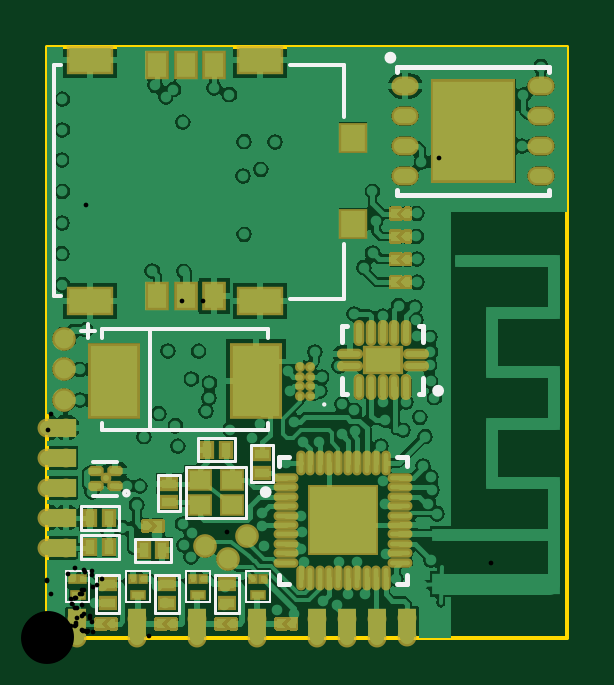
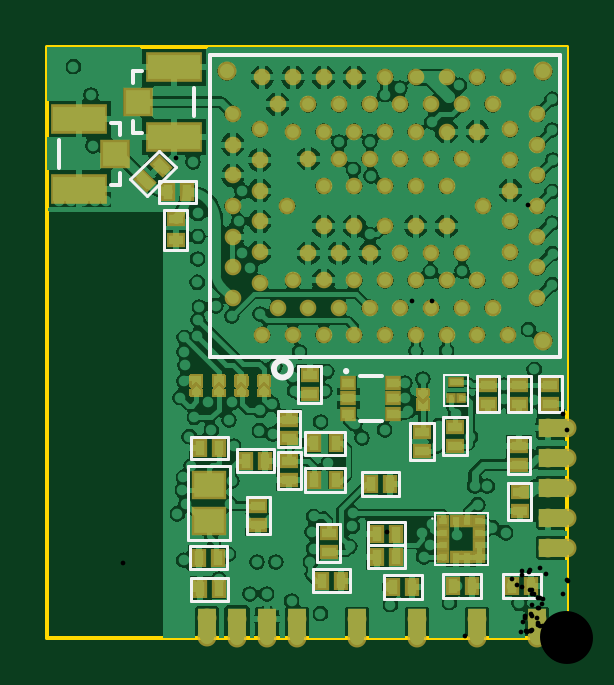
Circuit board: 12 layer files. Board 22.0 x 25.0 mm.
- drill: PCB1-RoundHoles-Plated.TXT (3524 bytes)
- drill: PCB1-SlotHoles-Plated.TXT (229 bytes)
- drill: PCB1.DRL (2663 bytes)
- bottom_copper: PCB1.GBL (87907 bytes)
- bottom_silk: PCB1.GBO (3780 bytes)
- paste: PCB1.GBP (4935 bytes)
- bottom_mask: PCB1.GBS (13146 bytes)
- outline: PCB1.GM1 (244 bytes)
- top_copper: PCB1.GTL (56621 bytes)
- top_silk: PCB1.GTO (2900 bytes)
- paste: PCB1.GTP (5054 bytes)
- top_mask: PCB1.GTS (18096 bytes)

=== drill: PCB1-RoundHoles-Plated.TXT ===
M48
;Layer_Color=9474304
;FILE_FORMAT=4:4
METRIC,LZ
;TYPE=PLATED
T1F00S00C0.1500
T2F00S00C0.2000
T5F00S00C0.6000
T6F00S00C2.2000
%
T01
X-00004Y00008
X-00009Y00018
X00001
X00006Y00028
X-00004
X-00014
Y00048
X-00034
X-00029Y00058
X-00044Y00068
X-00049Y00078
X-00039
X-00034Y00088
X-00044
X-00054
X-00059Y00098
X-00049
X-00039
X-00029
X-00019
X-00014Y00088
X00001Y00098
X-00024Y00108
X-00034
X-00044
X-00039Y00118
X-00044Y00128
X-00054
X-00059Y00138
X-00049
X-00039
X00066Y00128
X00111Y00138
X00086Y00088
X00101Y00058
X00026Y00028
X00161Y00118
X00171
X00191Y00138
Y00158
Y00178
X00201
X00211
X00221
X00231
X00241
X00226Y00188
X00216
X00206
X00196
X00191Y00198
X00201
X00211
X00221
X00196Y00208
Y00228
X00191Y00238
X00211Y00278
X00221
X00226Y00268
X00146Y00168
X00156Y00148
X00136Y00168
X00106
X00091Y00158
X00081
X00091Y00198
X00101
X00096Y00208
X00086
X00046
X00036
Y00188
X00046
X00051Y00198
X00031Y00238
X00036Y00268
X00031Y00278
X00041
X00016Y00268
X00006
X-00004
X-00014
X-00024
X-00029Y00258
X-00019
X-00009
X00001
Y00278
X-00009
X-00034Y00248
X-00039Y00238
X-00044Y00228
X-00049Y00218
X-00044Y00208
X-00054
X-00059Y00198
X-00049
X-00039
X-00029
X-00024Y00188
X-00034
X-00039Y00178
X-00044Y00168
X-00054
X-00059Y00158
X-00049
X-00039
X-00044Y00148
X-00054
X-00014Y00168
X-00019Y00178
Y00218
X-00029
X00066Y00248
X00061Y00258
X00071
X00091
X00096Y00248
X00101Y00238
X00121
X00126Y00228
Y00208
X00131Y00198
X00141Y00218
X00126Y00248
X00121Y00258
X00096Y00268
X00036Y00148
T02
X-000143Y000395
X000073Y000526
X000223Y000641
X0002987Y0006186
X000272Y000777
X000362Y000801
X00043205Y000788
X0005333Y0007938
X00077Y00087789
X000831Y001179
X000774Y00127
X000744Y001425
X00065767Y00142533
X00057133Y00142633
X000485Y001426
X000387Y00136
X000433Y001285
X000491Y001183
X000373Y001048
X00037Y000984
X000223Y001121
X-000073Y001206
X-000075Y000984
X-000181Y000832
X0000379Y0007927
X000061Y001402
X0010471Y0014259
X0011709Y0012478
X0012454Y0012476
X0012584Y0008314
X00126Y000775
X0012139Y0006255
X0012164Y0005255
X0011501Y0004755
X001194Y000429
X001161Y000304
X001027Y000312
X0009081Y0003065
X0007816Y0003026
X000765Y000359
X00076003Y00044703
X000718Y0002405
X000848Y000227
X000965Y000226
X0010092Y0004947
X001323Y00036
X001395Y000221
X00139Y000918
X000589Y000267
X0002948Y000058
X001465Y000221
X0014755Y0003072
X0015764Y0002606
X001627Y000289
X0016764Y0002452
X001718Y000198
X0019338Y0002218
X00187796Y00031645
X00191Y0004117
X001952Y000456
X001905Y000588
X0018817Y0006702
X001867Y000727
X0017914Y0008105
X0017931Y0008965
X00193Y000832
X001941Y000958
Y00108
X001925Y001224
X001923Y001302
X001648Y001137
X001626Y00094699
X0015426Y0009882
X0014735Y0009219
X001441Y000711
X001551
X001661
Y000601
X001551
X001441
Y000491
X001551
X001661
X001913Y0000636
X0014855Y0013996
X0014728Y0018664
X001564Y0018652
X0016521Y00183164
X00165646Y00202994
X0015657Y0020338
X0014679
X0019155Y0021408
X0021076Y0022264
X00198Y002483
X0019016Y0026478
X001988Y002727
X002134Y002723
X0018997Y0028284
X0017376Y002785
X0016105Y0027708
X0015047Y002753
X0015532Y0028771
X0023152Y0024805
X001932Y001674
X001928Y001471
X0012209Y0016746
X0011564Y0016747
X0010041Y0016341
X000963Y001491
X000879Y001451
X0013864Y0018662
X0011594Y0029422
X0008842Y0026828
X0005385Y002547
X0005381Y002437
X-00012Y0024334
X-000121Y002377
X-000216Y0023844
X-000159Y001544
X-000114Y001488
T05
X-000067Y000355
Y000509
X0004Y00008
X000527
X000654
X000781
X000908
X001035
X001162
X001289
X001416
X001543
X00167
X001797
X00242Y001933
Y00206
X002177Y00292
X00205
T06
X00015Y00015
X00235Y00285
M30

=== drill: PCB1-SlotHoles-Plated.TXT (229 bytes, source withheld) ===
=== drill: PCB1.DRL (2663 bytes, source withheld) ===
=== bottom_copper: PCB1.GBL (87907 bytes, source omitted) ===
=== bottom_silk: PCB1.GBO ===
G04*
G04 #@! TF.GenerationSoftware,Altium Limited,Altium Designer,18.1.1 (9)*
G04*
G04 Layer_Color=32896*
%FSLAX44Y44*%
%MOMM*%
G71*
G01*
G75*
%ADD11C,0.1500*%
%ADD12C,0.1000*%
%ADD14C,0.0800*%
%ADD15C,0.1200*%
%ADD90C,0.2540*%
D11*
X94000Y112800D02*
G03*
X94000Y112800I-500J0D01*
G01*
X78500Y91800D02*
X87500D01*
X78500Y110800D02*
X87500D01*
X3000Y118700D02*
X151000D01*
X3000D02*
Y246700D01*
X151000D01*
Y118700D02*
Y246700D01*
X179750Y239650D02*
X183750D01*
X157750Y220650D02*
Y232650D01*
X179750Y213650D02*
X183750D01*
Y234650D02*
Y239650D01*
Y213650D02*
Y218650D01*
X189150Y191750D02*
X193150D01*
X215150Y198750D02*
Y210750D01*
X189150Y217750D02*
X193150D01*
X189150Y191750D02*
Y196750D01*
Y212750D02*
Y217750D01*
D12*
X57112Y50400D02*
G03*
X57112Y50400I-112J0D01*
G01*
D14*
X52000Y98100D02*
Y111100D01*
X42000Y98100D02*
X52000D01*
X42000D02*
Y111100D01*
X52000D01*
X33600Y52700D02*
X55800D01*
X33600Y30700D02*
Y52700D01*
Y30700D02*
X55800D01*
Y52700D01*
D15*
X92000Y19250D02*
Y28850D01*
X107600D01*
Y19250D02*
Y28850D01*
X92000Y19250D02*
X107600D01*
X56500Y75000D02*
Y91000D01*
Y75000D02*
X66500D01*
Y91000D01*
X56500D02*
X66500D01*
X104200Y99300D02*
Y114900D01*
Y99300D02*
X113800D01*
Y114900D01*
X104200D02*
X113800D01*
X42400Y77300D02*
X52400D01*
X42400D02*
Y93300D01*
X52400D01*
Y77300D02*
Y93300D01*
X2200Y95300D02*
X11800D01*
X2200D02*
Y110900D01*
X11800D01*
Y95300D02*
Y110900D01*
X25050Y95300D02*
Y110900D01*
X15450D02*
X25050D01*
X15450Y95300D02*
Y110900D01*
Y95300D02*
X25050D01*
X38300D02*
Y110900D01*
X28700D02*
X38300D01*
X28700Y95300D02*
Y110900D01*
Y95300D02*
X38300D01*
X15500Y69400D02*
Y85000D01*
Y69400D02*
X25100D01*
Y85000D01*
X15500D02*
X25100D01*
X84300Y29500D02*
Y39100D01*
X68700Y29500D02*
X84300D01*
X68700D02*
Y39100D01*
X84300D01*
Y39200D02*
Y48800D01*
X68700Y39200D02*
X84300D01*
X68700D02*
Y48800D01*
X84300D01*
X122300Y62900D02*
Y78500D01*
X112700D02*
X122300D01*
X112700Y62900D02*
Y78500D01*
Y62900D02*
X122300D01*
X112900Y80500D02*
Y96100D01*
Y80500D02*
X122500D01*
Y96100D01*
X112900D02*
X122500D01*
X94000Y71700D02*
X111000D01*
X94000Y61700D02*
Y71700D01*
X111000Y61700D02*
Y71700D01*
X94000Y61700D02*
X111000D01*
X94000Y77200D02*
X111000D01*
Y87200D01*
X94000Y77200D02*
Y87200D01*
X111000D01*
X124000Y70100D02*
X139600D01*
Y79700D01*
X124000D02*
X139600D01*
X124000Y70100D02*
Y79700D01*
X135500Y43900D02*
Y59500D01*
X125900D02*
X135500D01*
X125900Y43900D02*
Y59500D01*
Y43900D02*
X135500D01*
X143400Y25300D02*
X159000D01*
X143400Y15700D02*
Y25300D01*
Y15700D02*
X159000D01*
Y25300D01*
X159700Y29000D02*
Y38600D01*
X144100Y29000D02*
X159700D01*
X144100D02*
Y38600D01*
X159700D01*
X159200Y75400D02*
Y85000D01*
X143600Y75400D02*
X159200D01*
X143600D02*
Y85000D01*
X159200D01*
X142600Y41500D02*
Y72500D01*
Y41500D02*
X160600D01*
Y72500D01*
X142600D02*
X160600D01*
X105950Y32150D02*
Y48150D01*
X95950D02*
X105950D01*
X95950Y32150D02*
Y48150D01*
Y32150D02*
X105950D01*
X70980Y59900D02*
Y69900D01*
X86980D01*
Y59900D02*
Y69900D01*
X70980Y59900D02*
X86980D01*
X61500Y16500D02*
Y26500D01*
X77500D01*
Y16500D02*
Y26500D01*
X61500Y16500D02*
X77500D01*
X36400Y16800D02*
Y26800D01*
X52400D01*
Y16800D02*
Y26800D01*
X36400Y16800D02*
X52400D01*
X11100D02*
X27100D01*
Y26800D01*
X11100D02*
X27100D01*
X11100Y16800D02*
Y26800D01*
X24800Y49800D02*
Y65400D01*
X15200D02*
X24800D01*
X15200Y49800D02*
Y65400D01*
Y49800D02*
X24800D01*
X160700Y164200D02*
Y181200D01*
Y164200D02*
X170700D01*
X160700Y181200D02*
X170700D01*
Y164200D02*
Y181200D01*
X172779Y206192D02*
X184799Y194172D01*
X165708Y199121D02*
X172779Y206192D01*
X177728Y187101D02*
X184799Y194172D01*
X165708Y199121D02*
X177728Y187101D01*
X157000Y183900D02*
X172600D01*
Y193500D01*
X157000D02*
X172600D01*
X157000Y183900D02*
Y193500D01*
D90*
X124088Y113719D02*
G03*
X124088Y113719I-3606J0D01*
G01*
M02*

=== paste: PCB1.GBP ===
G04*
G04 #@! TF.GenerationSoftware,Altium Limited,Altium Designer,18.1.1 (9)*
G04*
G04 Layer_Color=128*
%FSLAX44Y44*%
%MOMM*%
G71*
G01*
G75*
%ADD23R,0.5000X0.2500*%
%ADD24R,0.2000X0.2500*%
%ADD25R,0.4000X0.6000*%
%ADD32R,0.6000X0.4000*%
%ADD70C,0.6000*%
%ADD72C,0.5000*%
%ADD74R,0.2000X0.2000*%
%ADD75R,0.5000X0.4000*%
%ADD76R,1.2500X1.0000*%
%ADD77R,0.3000X0.3250*%
%ADD78R,0.3250X0.3000*%
%ADD79R,1.0500X1.0000*%
%ADD80R,2.2000X1.0500*%
G04:AMPARAMS|DCode=81|XSize=0.4mm|YSize=0.6mm|CornerRadius=0mm|HoleSize=0mm|Usage=FLASHONLY|Rotation=315.000|XOffset=0mm|YOffset=0mm|HoleType=Round|Shape=Rectangle|*
%AMROTATEDRECTD81*
4,1,4,-0.3536,-0.0707,0.0707,0.3536,0.3536,0.0707,-0.0707,-0.3536,-0.3536,-0.0707,0.0*
%
%ADD81ROTATEDRECTD81*%

G36*
X63000Y96800D02*
X59000D01*
Y100800D01*
X61000Y98800D01*
X63000Y100800D01*
Y96800D01*
D02*
G37*
G36*
X130300Y106719D02*
X128300Y108719D01*
X126300Y106719D01*
Y110719D01*
X130300D01*
Y106719D01*
D02*
G37*
G36*
X139833D02*
X137833Y108719D01*
X135833Y106719D01*
Y110719D01*
X139833D01*
Y106719D01*
D02*
G37*
G36*
X149367D02*
X147367Y108719D01*
X145367Y106719D01*
Y110719D01*
X149367D01*
Y106719D01*
D02*
G37*
G36*
X158900D02*
X156900Y108719D01*
X154900Y106719D01*
Y110719D01*
X158900D01*
Y106719D01*
D02*
G37*
D23*
X47000Y108100D02*
D03*
D24*
X49000Y101600D02*
D03*
X45000D02*
D03*
D25*
X95800Y24050D02*
D03*
X103800D02*
D03*
X80500Y34300D02*
D03*
X72500D02*
D03*
X80500Y44000D02*
D03*
X72500D02*
D03*
X98000Y66700D02*
D03*
X107000D02*
D03*
X107000Y82200D02*
D03*
X98000D02*
D03*
X135800Y74900D02*
D03*
X127800D02*
D03*
X147200Y20500D02*
D03*
X155200D02*
D03*
X155900Y33800D02*
D03*
X147900D02*
D03*
X155400Y80200D02*
D03*
X147400D02*
D03*
X74980Y64900D02*
D03*
X82980D02*
D03*
X65500Y21500D02*
D03*
X73500D02*
D03*
X40400Y21800D02*
D03*
X48400D02*
D03*
X23100D02*
D03*
X15100D02*
D03*
X168800Y188700D02*
D03*
X160800D02*
D03*
D32*
X61500Y79000D02*
D03*
Y87000D02*
D03*
X109000Y103100D02*
D03*
Y111100D02*
D03*
X47400Y81300D02*
D03*
Y89300D02*
D03*
X7000Y99100D02*
D03*
Y107100D02*
D03*
X20250D02*
D03*
Y99100D02*
D03*
X33500Y107100D02*
D03*
Y99100D02*
D03*
X20300Y73200D02*
D03*
Y81200D02*
D03*
X117500Y74700D02*
D03*
Y66700D02*
D03*
X117700Y84300D02*
D03*
Y92300D02*
D03*
X130700Y55700D02*
D03*
Y47700D02*
D03*
X100950Y44150D02*
D03*
Y36150D02*
D03*
X20000Y61600D02*
D03*
Y53600D02*
D03*
X165700Y168200D02*
D03*
Y177200D02*
D03*
D70*
X10000Y125700D02*
D03*
Y239700D02*
D03*
X144000D02*
D03*
D72*
X130000Y215200D02*
D03*
Y202200D02*
D03*
Y189200D02*
D03*
Y176200D02*
D03*
Y163200D02*
D03*
Y150200D02*
D03*
X12500Y182700D02*
D03*
Y195700D02*
D03*
Y208700D02*
D03*
Y221700D02*
D03*
Y169700D02*
D03*
Y156700D02*
D03*
Y143700D02*
D03*
X141500Y182700D02*
D03*
Y195700D02*
D03*
Y208700D02*
D03*
Y221700D02*
D03*
Y169700D02*
D03*
Y156700D02*
D03*
Y143700D02*
D03*
X25000Y128200D02*
D03*
X38000D02*
D03*
X51000D02*
D03*
X64000D02*
D03*
X77000D02*
D03*
X90000D02*
D03*
X103000D02*
D03*
X116000D02*
D03*
X129000D02*
D03*
X77000Y191200D02*
D03*
X90000D02*
D03*
X103000D02*
D03*
X64000D02*
D03*
X51000D02*
D03*
X77000Y174200D02*
D03*
X64000D02*
D03*
X51000D02*
D03*
X90000D02*
D03*
X103000D02*
D03*
X109500Y202700D02*
D03*
X96500D02*
D03*
X83500D02*
D03*
X70500D02*
D03*
X57500D02*
D03*
X44500D02*
D03*
X109500Y162700D02*
D03*
X96500D02*
D03*
X83500D02*
D03*
X70500D02*
D03*
X57500D02*
D03*
X44500D02*
D03*
X38000Y214200D02*
D03*
X51000D02*
D03*
X64000D02*
D03*
X77000D02*
D03*
X90000D02*
D03*
X103000D02*
D03*
X116000D02*
D03*
X122500Y225700D02*
D03*
X109500D02*
D03*
X96500D02*
D03*
X83500D02*
D03*
X70500D02*
D03*
X57500D02*
D03*
X44500D02*
D03*
X31500D02*
D03*
X129000Y237200D02*
D03*
X24000Y215200D02*
D03*
Y202200D02*
D03*
Y189200D02*
D03*
Y176200D02*
D03*
Y163200D02*
D03*
Y151200D02*
D03*
X116000Y237200D02*
D03*
X103000D02*
D03*
X90000D02*
D03*
X77000D02*
D03*
X64000D02*
D03*
X51000D02*
D03*
X38000D02*
D03*
X25000D02*
D03*
X116000Y151200D02*
D03*
X103000D02*
D03*
X90000D02*
D03*
X77000D02*
D03*
X64000D02*
D03*
X51000D02*
D03*
X38000D02*
D03*
X31500Y139700D02*
D03*
X44500D02*
D03*
X57500D02*
D03*
X70500D02*
D03*
X83500D02*
D03*
X96500D02*
D03*
X109500D02*
D03*
X122500D02*
D03*
X118500Y182700D02*
D03*
X35500D02*
D03*
D74*
X128300Y109719D02*
D03*
Y104200D02*
D03*
X137833Y109719D02*
D03*
Y104200D02*
D03*
X147367Y109719D02*
D03*
Y104200D02*
D03*
X156900Y109719D02*
D03*
Y104200D02*
D03*
X61000Y103320D02*
D03*
Y97800D02*
D03*
D75*
X92500Y107800D02*
D03*
Y101300D02*
D03*
Y94800D02*
D03*
X73500D02*
D03*
Y101300D02*
D03*
Y107800D02*
D03*
D76*
X151600Y64500D02*
D03*
Y49500D02*
D03*
D77*
X47175Y49325D02*
D03*
X42175D02*
D03*
Y34075D02*
D03*
X47175D02*
D03*
D78*
X37050Y49200D02*
D03*
Y44200D02*
D03*
Y39200D02*
D03*
Y34200D02*
D03*
X52300D02*
D03*
Y39200D02*
D03*
Y44200D02*
D03*
Y49200D02*
D03*
D79*
X181750Y226650D02*
D03*
X191150Y204750D02*
D03*
D80*
X166500Y211900D02*
D03*
Y241400D02*
D03*
X206400Y219500D02*
D03*
Y190000D02*
D03*
D81*
X172072Y199828D02*
D03*
X178436Y193465D02*
D03*
M02*

=== bottom_mask: PCB1.GBS (13146 bytes, source omitted) ===
=== outline: PCB1.GM1 ===
G04*
G04 #@! TF.GenerationSoftware,Altium Limited,Altium Designer,18.1.1 (9)*
G04*
G04 Layer_Color=16711935*
%FSLAX44Y44*%
%MOMM*%
G71*
G01*
G75*
%ADD11C,0.1500*%
D11*
X0Y0D02*
Y250000D01*
Y0D02*
X220000D01*
Y250000D01*
X0D02*
X220000D01*
M02*

=== top_copper: PCB1.GTL (56621 bytes, source omitted) ===
=== top_silk: PCB1.GTO ===
G04*
G04 #@! TF.GenerationSoftware,Altium Limited,Altium Designer,18.1.1 (9)*
G04*
G04 Layer_Color=65535*
%FSLAX44Y44*%
%MOMM*%
G71*
G01*
G75*
%ADD10C,0.2500*%
%ADD11C,0.1500*%
%ADD12C,0.1000*%
%ADD13C,0.2000*%
%ADD14C,0.0800*%
%ADD15C,0.1200*%
D10*
X146450Y245500D02*
G03*
X146450Y245500I-1250J0D01*
G01*
X166650Y104500D02*
G03*
X166650Y104500I-1250J0D01*
G01*
X93650Y61600D02*
G03*
X93650Y61600I-1250J0D01*
G01*
D11*
X34450Y61150D02*
G03*
X34450Y61150I-1000J0D01*
G01*
X2600Y242500D02*
X5600D01*
X2600Y144500D02*
Y242500D01*
Y144500D02*
X5600D01*
X102600Y143500D02*
X125600D01*
Y144500D01*
Y166500D01*
Y220500D02*
Y242500D01*
X102600D02*
X125600D01*
X19450Y60150D02*
X29450D01*
X19450Y74150D02*
X29450D01*
X93300Y87700D02*
Y90700D01*
Y126700D02*
Y130700D01*
X23300Y126700D02*
Y130700D01*
Y87700D02*
Y90700D01*
Y130700D02*
X93300D01*
X17300Y126700D02*
Y132700D01*
X14300Y129700D02*
X20300D01*
X23300Y87700D02*
X93300D01*
X42300Y130700D02*
X43300D01*
Y88700D02*
Y130700D01*
D12*
X117700Y98700D02*
G03*
X117700Y98700I-500J0D01*
G01*
D13*
X148200Y239550D02*
Y241500D01*
X180550D01*
X148200Y187500D02*
Y189450D01*
Y187500D02*
X180550D01*
X179850D02*
X212200D01*
Y189450D01*
Y239550D02*
Y241500D01*
X179850D02*
X212200D01*
X158900Y103000D02*
Y109750D01*
X157150Y103000D02*
X158900Y103000D01*
X124900D02*
X126650Y103000D01*
X124900Y103000D02*
Y109750D01*
Y125250D02*
Y132000D01*
X126650Y132000D01*
X158900Y125250D02*
Y132000D01*
X157150Y132000D02*
X158900Y132000D01*
X98200Y22650D02*
X102200D01*
X98200D02*
Y26650D01*
X148200Y22650D02*
X152200D01*
Y26650D01*
Y72650D02*
Y76650D01*
X148200D02*
X152200D01*
X98200D02*
X102200D01*
X98200Y72650D02*
Y76650D01*
D14*
X94200Y15200D02*
Y28200D01*
X84200D02*
X94200D01*
X84200Y15200D02*
Y28200D01*
Y15200D02*
X94200D01*
X68733D02*
Y28200D01*
X58733D02*
X68733D01*
X58733Y15200D02*
Y28200D01*
Y15200D02*
X68733D01*
X43267D02*
Y28200D01*
X33267D02*
X43267D01*
X33267Y15200D02*
Y28200D01*
Y15200D02*
X43267D01*
X7800D02*
X17800D01*
X7800D02*
Y28200D01*
X17800D01*
Y15200D02*
Y28200D01*
D15*
X36900Y32100D02*
X52500D01*
X36900D02*
Y41700D01*
X52500D01*
Y32100D02*
Y41700D01*
X58700Y50600D02*
Y72200D01*
Y50600D02*
X84200D01*
Y72200D01*
X58700D02*
X84200D01*
X86100Y81500D02*
X95700D01*
X86100Y65900D02*
Y81500D01*
Y65900D02*
X95700D01*
Y81500D01*
X30500Y10500D02*
Y26500D01*
X20500Y10500D02*
X30500D01*
X20500D02*
Y26500D01*
X30500D01*
X63900Y84300D02*
X79500D01*
Y74700D02*
Y84300D01*
X63900Y74700D02*
X79500D01*
X63900D02*
Y84300D01*
X14100Y45600D02*
Y55600D01*
Y45600D02*
X30100D01*
Y55600D01*
X14100D02*
X30100D01*
X45750Y26500D02*
X55750D01*
X45750Y10500D02*
Y26500D01*
Y10500D02*
X55750D01*
Y26500D01*
X71000D02*
X81000D01*
X71000Y10500D02*
Y26500D01*
Y10500D02*
X81000D01*
Y26500D01*
X14100Y33300D02*
Y43300D01*
Y33300D02*
X30100D01*
Y43300D01*
X14100D02*
X30100D01*
X56300Y53400D02*
Y69000D01*
X46700Y53400D02*
X56300D01*
X46700D02*
Y69000D01*
X56300D01*
M02*

=== paste: PCB1.GTP (5054 bytes, source omitted) ===
=== top_mask: PCB1.GTS (18096 bytes, source omitted) ===
